Run: headless pygame with SDL's dummy video driver; simulated clock (each Clock.tick advances the game by its frame time, no real sleeping); random seed 0; keys injected as events and as key.get_pressed() state; no mouse input.
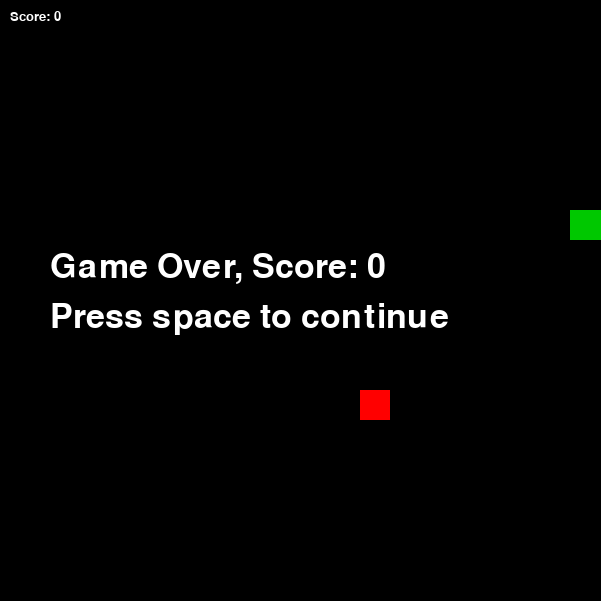
Frame 1 of 4 · flips 1–60 · no input
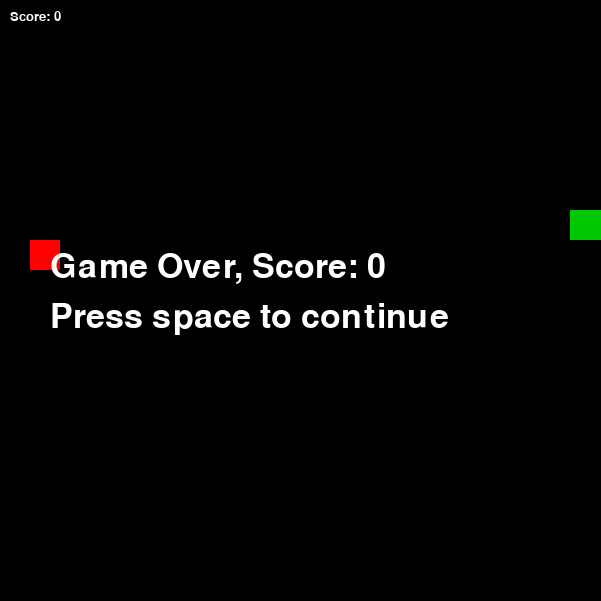
Frame 2 of 4 · flips 61–180 · tapped SPACE, RETURN · held RIGHT (→), D
Frame 3 of 4 · flips 181–300 · held DOWN (↓), S · screen unchanged from frame 2, image omitted
Frame 4 of 4 · flips 301–420 · held LEFT (←), A, UP (↑), W · screen unchanged from frame 3, image omitted

The pygame program that drew these frames:

import pygame
from time import sleep
from random import randint

pygame.init()
screen = pygame.display.set_mode((601, 601))
pygame.display.set_caption("Snake Game")
running = True
GREEN = (0, 200, 0)
BLACK = (0, 0, 0)
WHITE = (255, 255, 255)
RED = (255, 0, 0)
clock = pygame.time.Clock()

snakes = [[5,6], [5,7]]
direction = "right"
apple = [randint(0, 19), randint(0, 19)]
Pause = False

font_small = pygame.font.SysFont('sans', 20)
font_big = pygame.font.SysFont('sans', 50)
score = 0


while running:
    clock.tick(60)
    screen.fill(BLACK)

    tail_x = snakes[0][0]
    tail_y = snakes[0][1]

    # Ve luoi
    #for i in range(21):
        #pygame.draw.line(screen, WHITE, (0,i*30), (600,i*30))
        #pygame.draw.line(screen, WHITE, (i*30,0), (i*30,600))

    # Ve ran
    for snake in snakes:
        pygame.draw.rect(screen, GREEN, (snake[0]*30, snake[1]*30, 30, 30))

    # Ve tao
    pygame.draw.rect(screen, RED, (apple[0]*30, apple[1]*30, 30, 30))

    if snakes[-1][0] == apple[0] and snakes[-1][1] == apple[1]:
        snakes.insert(0, [tail_x, tail_y])
        apple = [randint(0, 19), randint(0, 19)]
        score += 1

    # Kiem tra va cham
    if snakes[-1][0] < 0 or snakes[-1][0] >19 or snakes[-1][1] < 0 or snakes[-1][1] > 19:
        Pause = True
    

    
    
    # Hien thi diem
    Score_txt = font_small.render(f"Score: {score}", True, WHITE)
    screen.blit(Score_txt, (10, 10))

    # Xu ly su kien
    if Pause == False:
        if direction == "right":
            snakes.append([snakes[-1][0] + 1, snakes[-1][1]])
            snakes.pop(0)
        if direction == "left":
            snakes.append([snakes[-1][0] - 1, snakes[-1][1]])
            snakes.pop(0)
        if direction == "up":
            snakes.append([snakes[-1][0], snakes[-1][1] - 1])
            snakes.pop(0)
        if direction == "down":
            snakes.append([snakes[-1][0], snakes[-1][1] + 1])
            snakes.pop(0)

    # Kiem tra va cham voi than ran
    for i in range(len(snakes)-1):
        if snakes[-1][0] == snakes[i][0] and snakes[-1][1] == snakes[i][1]:
            Pause = True

    # Man hinh game over
    if Pause == True:
        Game_over_txt = font_big.render(f"Game Over, Score: {score}", True, WHITE)
        screen.blit(Game_over_txt, (50, 250))
        Press_spcae_txt = font_big.render(f"Press space to continue", True, WHITE)
        screen.blit(Press_spcae_txt, (50, 300))
    sleep(0.1)

    for event in pygame.event.get():
        if event.type == pygame.QUIT:
            running = False

        if event.type == pygame.KEYDOWN:
            if event.key == pygame.K_UP and direction != "down":
                direction = "up"
            if event.key == pygame.K_DOWN and direction != "up":
                direction = "down"
            if event.key == pygame.K_LEFT and direction != "right":
                direction = "left"
            if event.key == pygame.K_RIGHT and direction != "left":
                direction = "right"
            if event.key == pygame.K_SPACE and Pause == True:
                Pause = False
                snakes = [[5,6], [5,7]]
                direction = "right"
                apple = [randint(0, 19), randint(0, 19)]
                score = 0

    pygame.display.flip()

pygame.quit()
